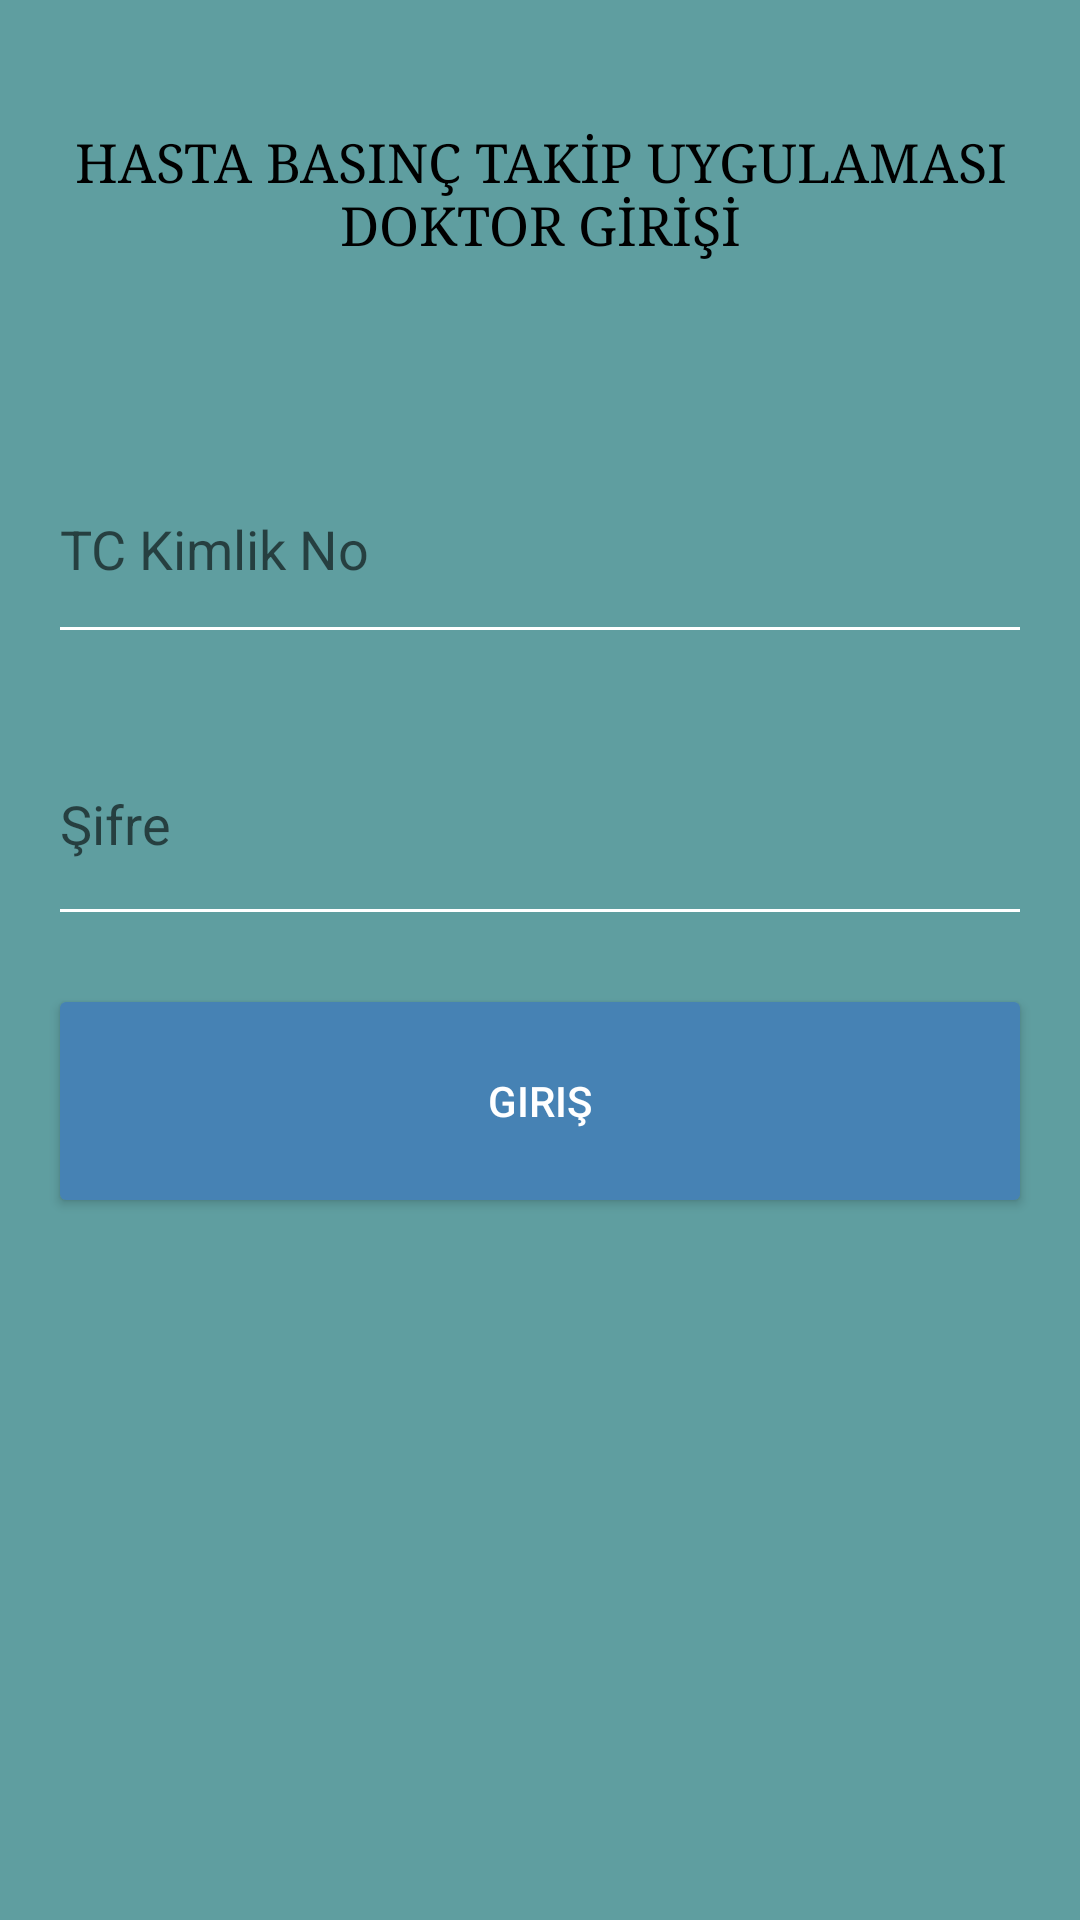

Android layout source for this screen:
<!-- AndroidManifest.xml: activity theme Theme.FollowPat -->
<!-- res/layout/activity_main.xml -->
<?xml version="1.0" encoding="utf-8"?>
<LinearLayout xmlns:android="http://schemas.android.com/apk/res/android"
    android:orientation="vertical"
    android:layout_width="match_parent"
    android:layout_height="match_parent"
    android:background="#5F9EA0"
    android:padding="16dp">

    <TextView
        android:layout_width="match_parent"
        android:layout_height="97dp"
        android:layout_marginBottom="32dp"
        android:gravity="center"
        android:text="HASTA BASINÇ TAKİP UYGULAMASI DOKTOR GİRİŞİ"
        android:textColor="#000000"
        android:textSize="18sp"
        android:typeface="serif" />

    <EditText
        android:id="@+id/tcKimlikNoEditText"
        android:layout_width="match_parent"
        android:layout_height="73dp"
        android:layout_marginBottom="16dp"
        android:backgroundTint="#FFFFFF"
        android:hint="TC Kimlik No" />

    <EditText
        android:id="@+id/passwordEditText"
        android:layout_width="match_parent"
        android:layout_height="78dp"
        android:layout_marginBottom="16dp"
        android:backgroundTint="#FFFFFF"
        android:hint="Şifre"
        android:inputType="textPassword" />


    <Button
        android:id="@+id/loginButton"
        android:layout_width="match_parent"
        android:layout_height="78dp"
        android:layout_marginBottom="16dp"
        android:backgroundTint="#4682B4"
        android:text="Giriş"
        android:textColor="#FFFFFF" />

    <TextView
        android:id="@+id/resultTextView"
        android:layout_width="match_parent"
        android:layout_height="97dp"
        android:gravity="center"
        android:textColor="#FFFFFF"
        android:textSize="18sp" />

</LinearLayout>
<!-- resources referenced by this layout -->
<resources>
  <style name="Theme.FollowPat" parent="Theme.AppCompat.Light.DarkActionBar">
  
          <item name="colorPrimary">@color/colorPrimary</item>
          <item name="colorPrimaryDark">@color/colorPrimaryDark</item>
          <item name="colorAccent">@color/colorAccent</item>
  
  
      </style>
  <color name="colorPrimary">#3F51B5</color>
  <color name="colorPrimaryDark">#303F9F</color>
  <color name="colorAccent">#FF4081</color>
</resources>
